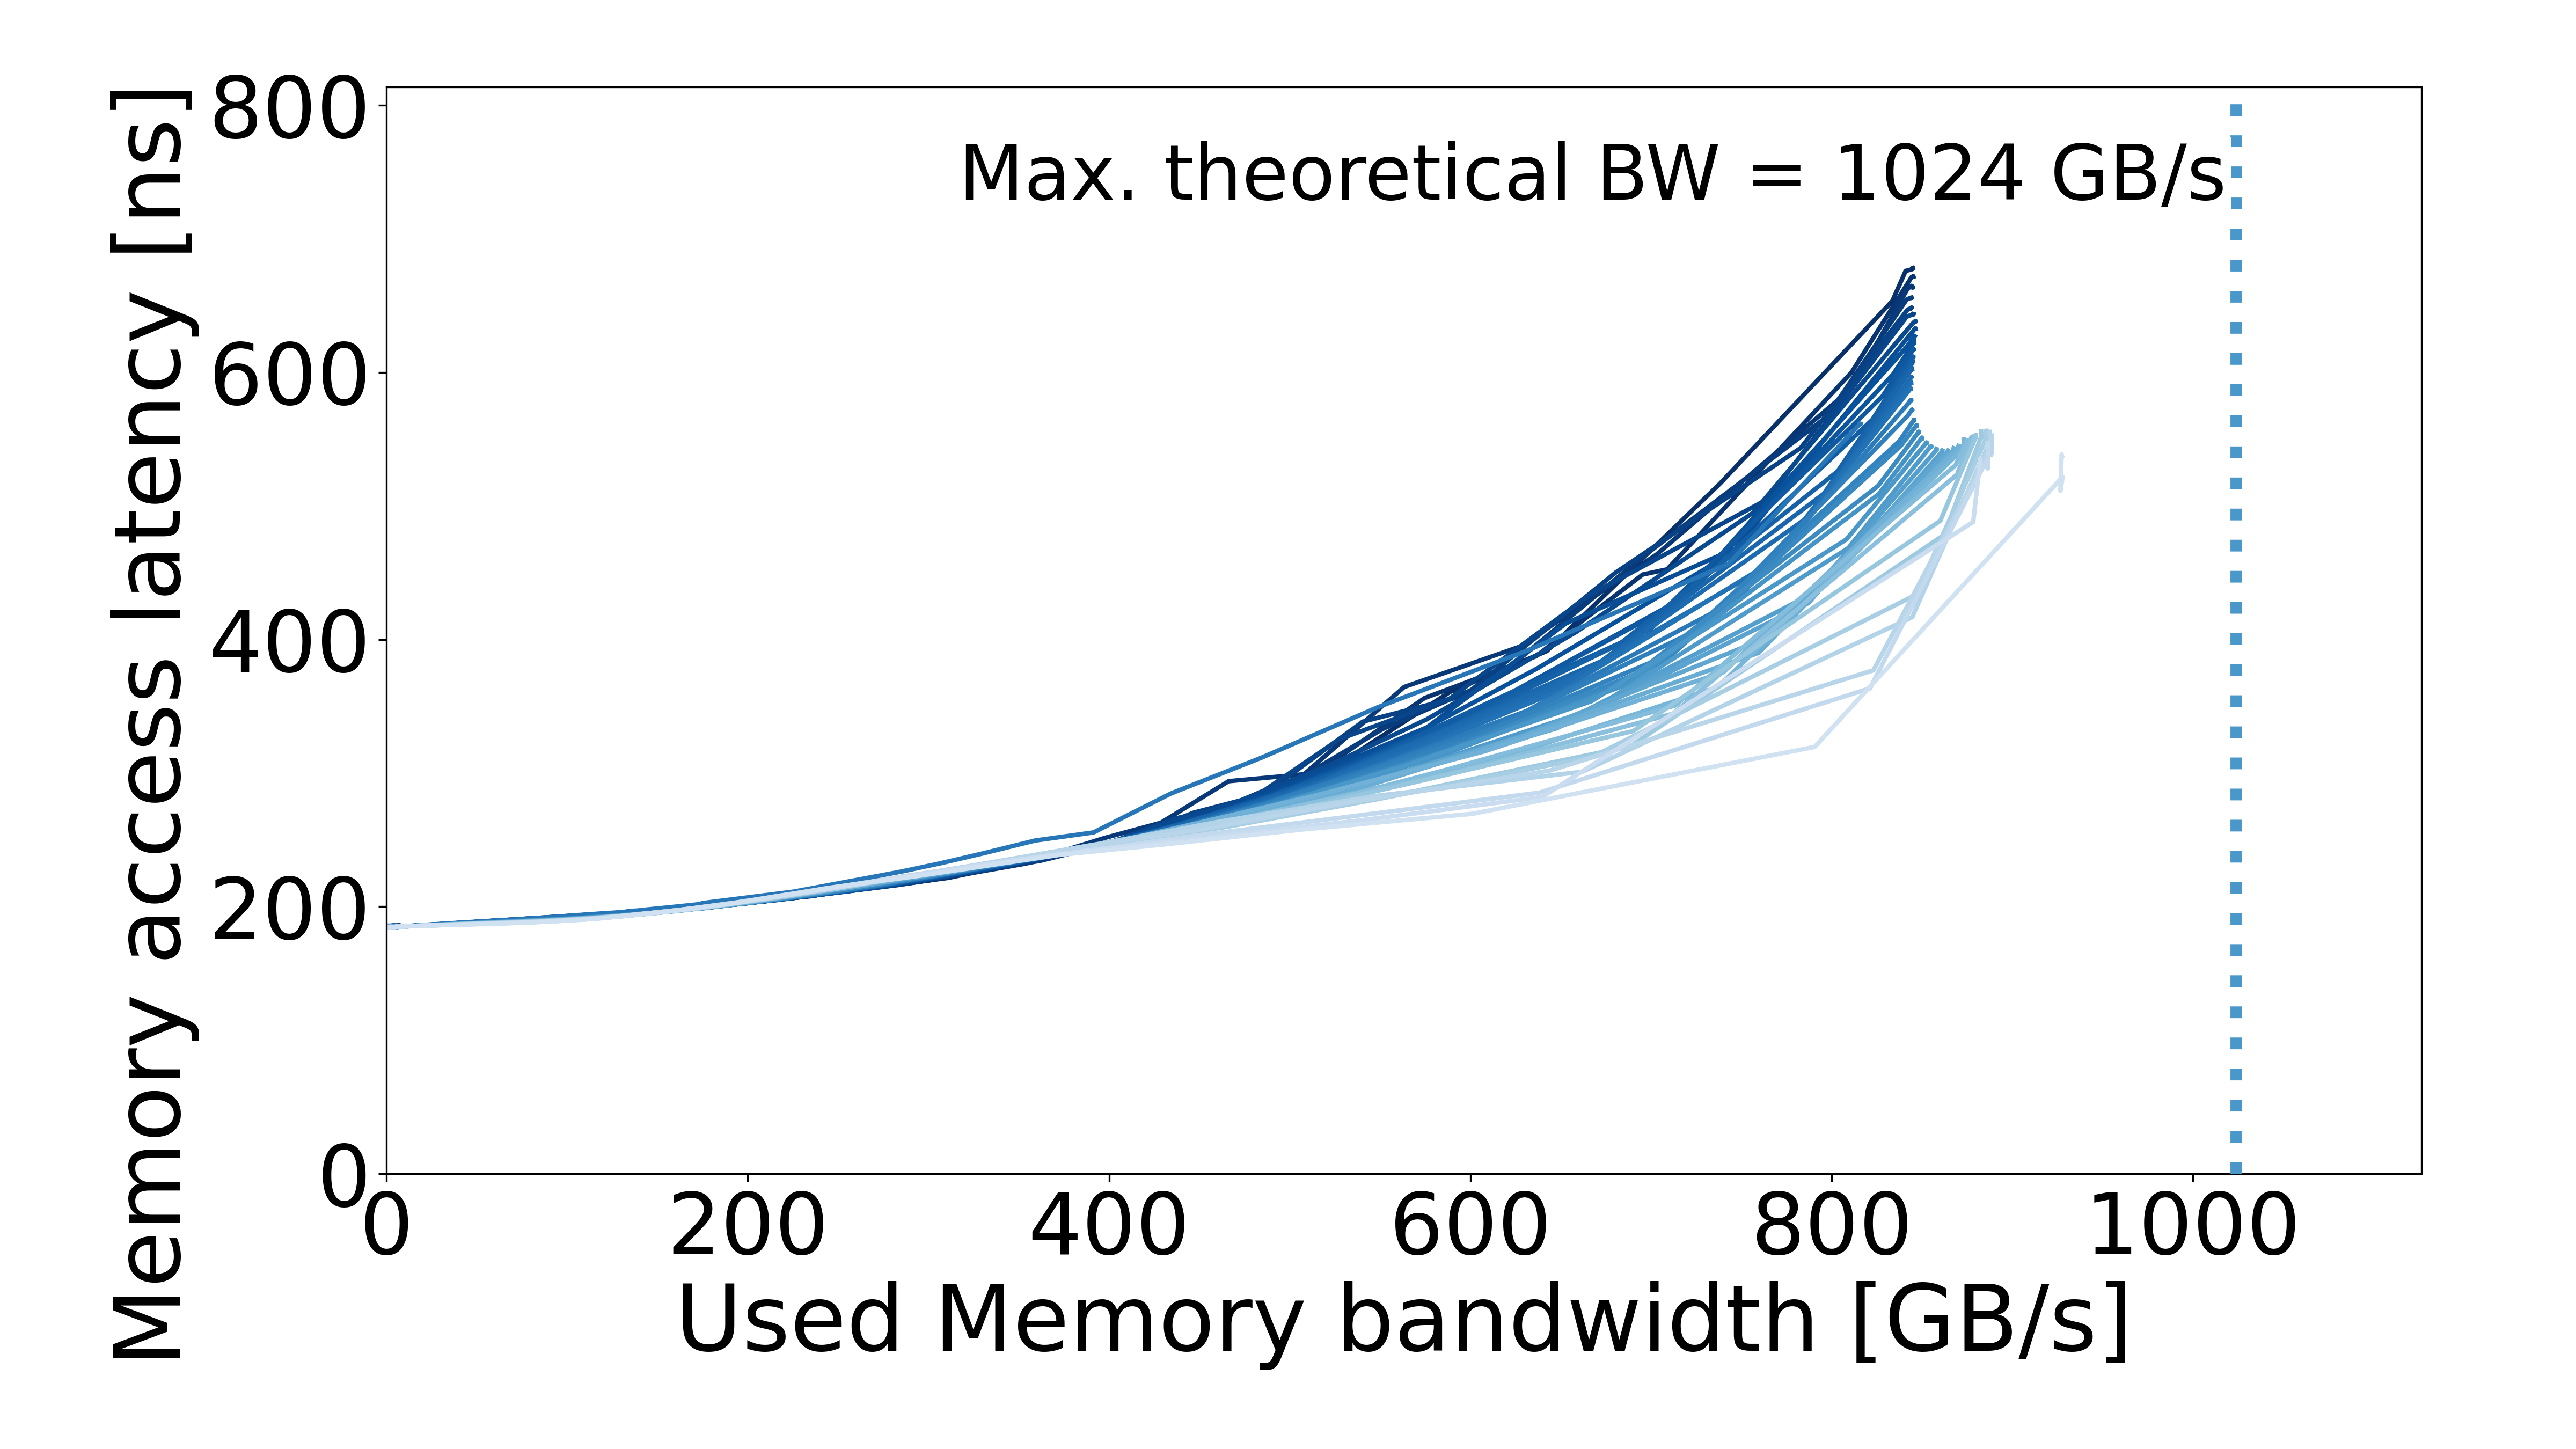

The table this chart was drawn from, first rows:
read_pct_rounded, pause, bandwidth_mean, bandwidth_std, rd_percentage_actual_mean, latency_mean, latency_std, bandwidth_smooth, latency_smooth
50, 5000, 2.886, 0.0002663, 0.5047, 184.9, 0.7203, 0.0, 184.9
50, 5000, 2.886, 0.0002663, 0.5047, 184.9, 0.7203, 2.886, 184.9
50, 3000, 4.765, 0.001204, 0.5029, 185.8, 0.09675, 4.765, 185.8
50, 2000, 7.066, 0.000652, 0.5021, 186, 0.05085, 7.066, 186
50, 1500, 9.322, 0.0004335, 0.5017, 185.1, 0.006257, 9.322, 185.1
50, 1000, 13.69, 0.0007019, 0.5013, 185.5, 0.01565, 13.69, 185.5
50, 900, 15.1, 0.0004253, 0.5012, 185.6, 0.0208, 15.1, 185.6
50, 800, 16.85, 0.000842, 0.5011, 185.7, 0.01021, 16.85, 185.7
50, 700, 19.05, 0.0006004, 0.501, 185.9, 0.0007484, 19.05, 185.9
50, 600, 21.92, 0.002206, 0.5009, 186.2, 0.01632, 21.92, 186.2
50, 550, 23.68, 0.0004496, 0.5009, 186.3, 0.0191, 23.68, 186.3
50, 450, 28.26, 0.00064, 0.5008, 186.7, 0.01681, 28.26, 186.7
50, 380, 32.71, 0.001284, 0.5007, 187.1, 0.009574, 32.71, 187.1
50, 340, 35.89, 0.0008355, 0.5007, 187.4, 0.02554, 35.89, 187.4
50, 300, 39.89, 0.001272, 0.5006, 187.7, 0.03502, 39.89, 187.7
50, 260, 44.75, 0.001247, 0.5006, 188.1, 0.003714, 44.75, 188.1
50, 220, 51.15, 0.0008385, 0.5006, 188.7, 0.0165, 51.15, 188.7
50, 200, 55.08, 0.0005347, 0.5006, 189, 0.007987, 55.08, 189
50, 180, 59.43, 0.002302, 0.5005, 189.4, 0.005475, 59.43, 189.4
50, 160, 64.89, 0.0018, 0.5005, 189.9, 0.02547, 64.89, 189.9
50, 140, 71.16, 0.0004507, 0.5005, 190.4, 0.03231, 71.16, 190.4
50, 120, 79.48, 0.002406, 0.5005, 191.1, 0.02724, 79.48, 191.1
50, 100, 90.09, 0.003379, 0.5005, 192, 0.05515, 90.09, 192
50, 90, 96.21, 0.004782, 0.5004, 192.6, 0.006543, 96.21, 192.6
50, 80, 103.2, 0.001054, 0.5004, 193.2, 0.04976, 103.2, 193.2
50, 70, 111.4, 0.002495, 0.5004, 193.9, 0.02644, 111.4, 193.9
50, 65, 116.2, 0.004205, 0.5004, 194.2, 0.0175, 116.2, 194.2
50, 60, 121.6, 0.00379, 0.5004, 194.6, 0.0541, 121.6, 194.6
50, 55, 127.3, 0.02368, 0.5004, 195.1, 0.03107, 127.3, 195.1
50, 50, 134.1, 0.009155, 0.5004, 195.8, 0.1166, 134.1, 195.8
50, 45, 140.4, 0.009231, 0.5004, 196.5, 0.01363, 140.4, 196.5
50, 40, 146.3, 0.03649, 0.5005, 197.2, 0.06635, 146.3, 197.2
50, 35, 155.1, 0.01761, 0.5004, 198, 0.06371, 155.1, 198
50, 30, 163, 0.009633, 0.5004, 199, 0.1383, 163, 199
50, 27, 170.2, 0.004481, 0.5004, 199.6, 0.06655, 170.2, 199.6
50, 26, 181.2, 0.06272, 0.5004, 200.8, 0.01182, 181.2, 200.8
50, 25, 180.9, 0.04321, 0.5004, 200.9, 0.05164, 180.9, 200.9
50, 24, 187.4, 0.01521, 0.5004, 201.6, 0.1134, 187.4, 201.6
50, 23, 193.7, 0.02019, 0.5004, 202.4, 0.06548, 193.7, 202.4
50, 22, 200.7, 0.5421, 0.5004, 203.3, 0.03219, 200.7, 203.3
50, 21, 210.5, 0.03009, 0.5004, 204.4, 0.1505, 210.5, 204.4
50, 20, 217.3, 0.02974, 0.5004, 205.5, 0.04352, 217.3, 205.5
50, 19, 237.4, 0.238, 0.5004, 208.1, 0.05883, 237.4, 208.1
50, 18, 235.9, 0.01432, 0.5004, 208.3, 0.2439, 235.9, 208.3
50, 17, 311.1, 0.02112, 0.5004, 221.5, 0.138, 311.1, 221.5
50, 16, 362.1, 0.05496, 0.5004, 235.9, 0.3371, 362.1, 235.9
50, 15, 386.9, 0.01106, 0.5004, 242.9, 0.7476, 386.9, 242.9
50, 14, 415.5, 0.01672, 0.5003, 253.1, 0.8263, 415.5, 253.1
50, 13, 448.3, 0.02078, 0.5003, 265.4, 1.296, 448.3, 265.4
50, 12, 487.2, 0.01785, 0.5003, 287.7, 0.1768, 487.2, 287.7
50, 11, 529.8, 0.04604, 0.5003, 308.9, 0.6437, 529.8, 308.9
50, 10, 588.7, 0.07994, 0.5003, 360.7, 3.736, 588.7, 360.7
50, 9, 642.2, 0.07672, 0.5003, 391.3, 0.6132, 642.2, 391.3
50, 8, 738.3, 0.406, 0.5003, 517, 2.03, 738.3, 517
50, 7, 833.6, 0.02691, 0.5004, 653.5, 0.2906, 833.6, 653.5
50, 6, 840.9, 0.1143, 0.5003, 675.9, 0.212, 840.9, 675.9
50, 5, 843.9, 0.1395, 0.5003, 676.9, 0.346, 843.9, 676.9
50, 4, 845, 0.2633, 0.5003, 677.7, 0.2698, 845, 677.7
50, 3, 844.5, 0.1263, 0.5003, 677.6, 0.1963, 844.5, 677.6
50, 2, 844.4, 0.169, 0.5003, 677.4, 0.172, 844.4, 677.4
... 2,579 more rows
